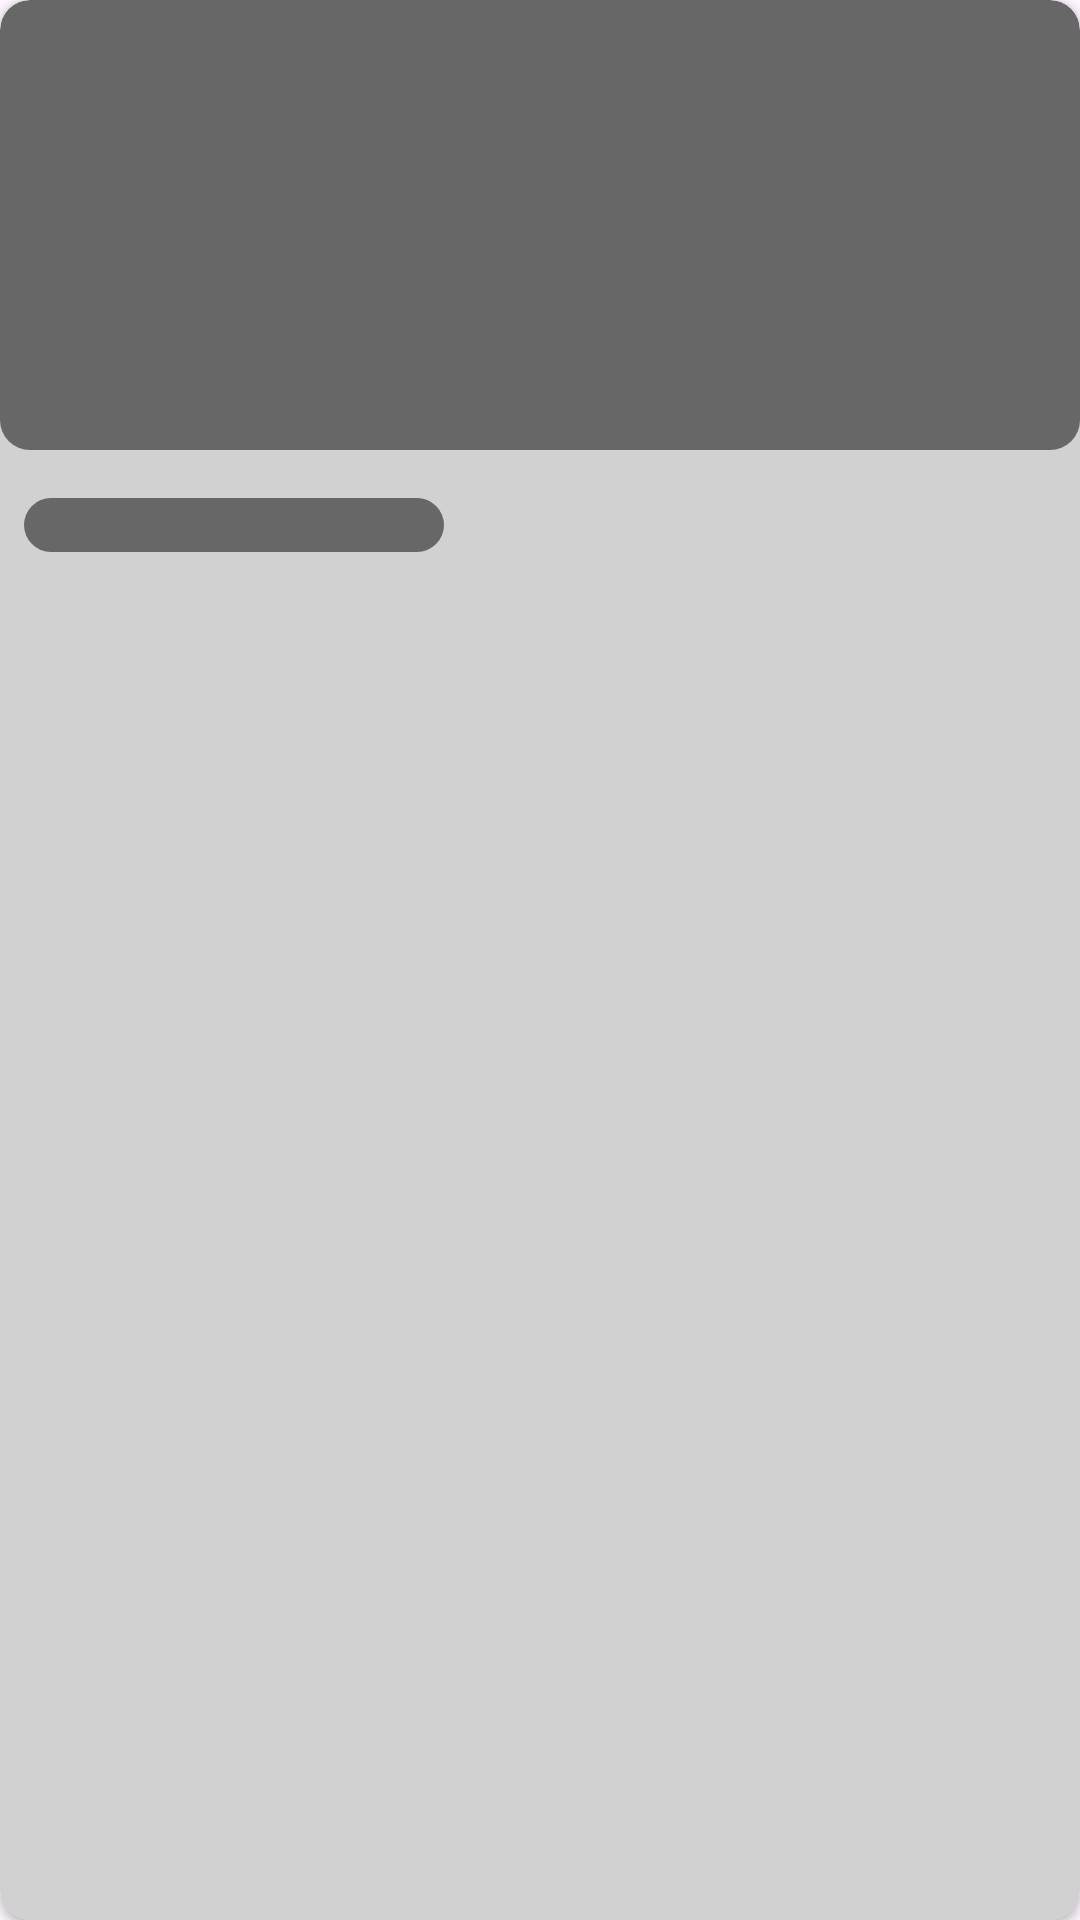

Android layout source for this screen:
<!-- AndroidManifest.xml: application theme Theme.Nutricipe -->
<!-- res/layout/card_recipe_shimmer.xml -->
<?xml version="1.0" encoding="utf-8"?>
<androidx.cardview.widget.CardView xmlns:android="http://schemas.android.com/apk/res/android"
    xmlns:app="http://schemas.android.com/apk/res-auto"
    xmlns:tools="http://schemas.android.com/tools"
    android:layout_width="180dp"
    android:layout_height="wrap_content"
    app:cardCornerRadius="10dp"
    android:layout_margin="10dp"
    android:backgroundTint="#D1D1D1"
    android:elevation="4dp">

    <LinearLayout
        android:layout_width="match_parent"
        android:layout_height="wrap_content"
        android:orientation="vertical">

        <com.google.android.material.imageview.ShapeableImageView
            android:id="@+id/iv_recipe"
            android:layout_width="match_parent"
            android:layout_height="150dp"
            android:src="@drawable/rectangle_silver"
            android:scaleType="centerCrop"
            app:layout_constraintBottom_toBottomOf="parent"
            app:layout_constraintEnd_toEndOf="parent"
            app:layout_constraintStart_toStartOf="parent"
            app:layout_constraintTop_toTopOf="parent"
            app:shapeAppearanceOverlay="@style/roundedImageStyleRecipe"/>

        <ImageView
            android:id="@+id/tv_recipe"
            android:layout_width="140dp"
            android:layout_height="18dp"
            android:layout_marginTop="16dp"
            android:layout_marginBottom="16dp"
            android:layout_marginStart="8dp"
            android:layout_marginEnd="8dp"
            android:src="@drawable/rectangle_silver"/>

    </LinearLayout>

</androidx.cardview.widget.CardView>
<!-- resources referenced by this layout -->
<resources>
  <!-- drawable rectangle_silver (drawable) -->
  <?xml version="1.0" encoding="utf-8"?>
  <shape xmlns:android="http://schemas.android.com/apk/res/android">
      <solid android:color="#676767"/>
      <corners android:radius="10dp"/>
  </shape>
  <style name="roundedImageStyleRecipe" parent="ShapeAppearance.MaterialComponents.MediumComponent">
          <item name="cornerFamily">rounded</item>
          <item name="cornerSizeTopLeft">10dp</item>
          <item name="cornerSizeTopRight">10dp</item>
      </style>
  <style name="Theme.Nutricipe" parent="Base.Theme.Nutricipe" />
  <style name="Base.Theme.Nutricipe" parent="Theme.Material3.DayNight.NoActionBar">
          
          <item name="colorPrimary">@color/mint</item>
          <item name="colorPrimaryVariant">@color/mint</item>
          <item name="colorOnPrimary">@color/white</item>
          
          <item name="colorSecondary">@color/mint_200</item>
          <item name="colorSecondaryVariant">@color/white</item>
          <item name="colorOnSecondary">@color/black</item>
          
          <item name="android:statusBarColor">?attr/colorPrimaryVariant</item>
      </style>
  <color name="mint">#3EB489</color>
  <color name="white">#FFFFFFFF</color>
  <color name="mint_200">#B7E8D6</color>
  <color name="black">#FF000000</color>
</resources>
